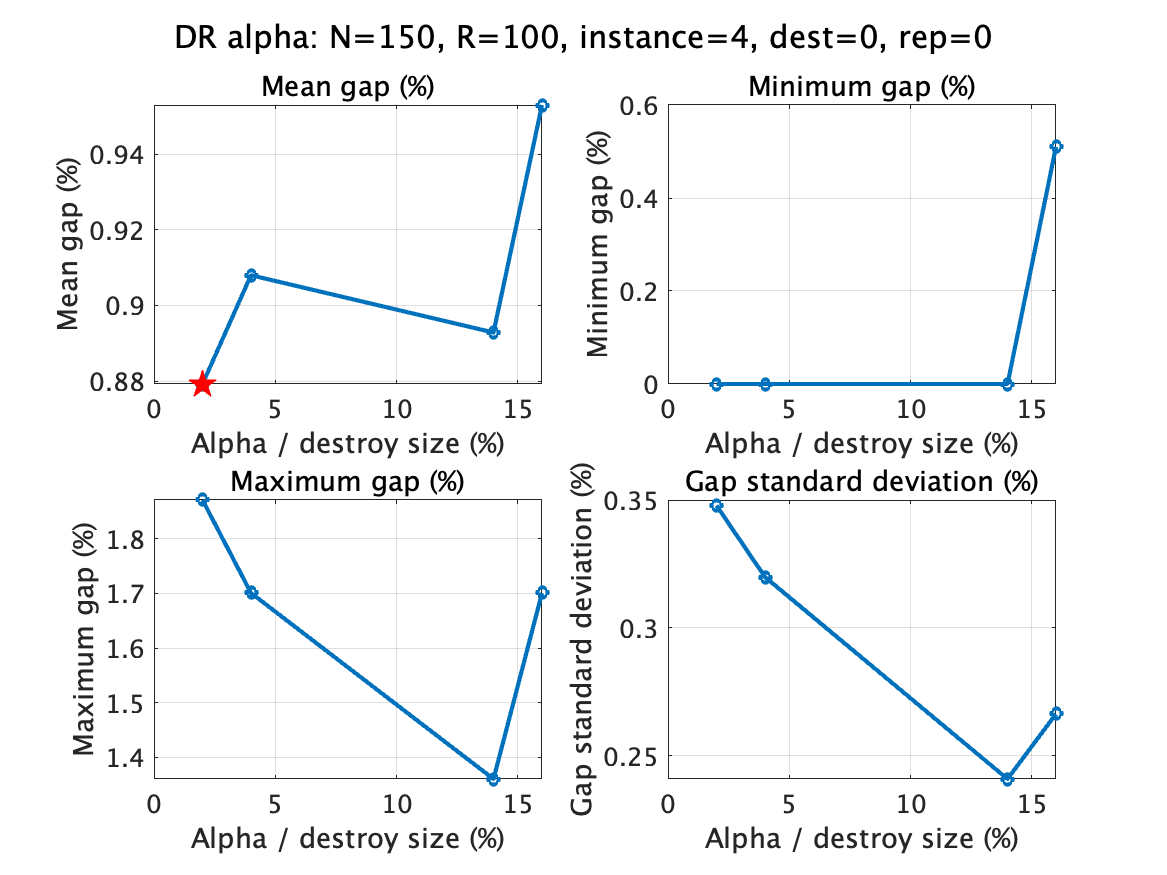

Source data for this figure (header and first rows):
alpha, runs, mean_gap, min_gap, max_gap, std_gap, mean_value, mean_iterations, mean_candidates, mean_feasibility, file
2, 100, 0.8793, 0, 1.871, 0.3478, 593.2, 8445, 3611263162, 178601697, E150_1000.4_r100_lk_dr_dest0_rep0_alpha2…
4, 59, 0.908, 0, 1.701, 0.3199, 593.3, 8443, 3636681340, 178076993, E150_1000.4_r100_lk_dr_dest0_rep0_alpha4…
14, 100, 0.8929, 0, 1.361, 0.241, 593.2, 4925, 3999569787, 163424543, E150_1000.4_r100_lk_dr_dest0_rep0_alpha1…
16, 58, 0.953, 0.5102, 1.701, 0.2664, 593.6, 4681, 4026684265, 160583387, E150_1000.4_r100_lk_dr_dest0_rep0_alpha1…
